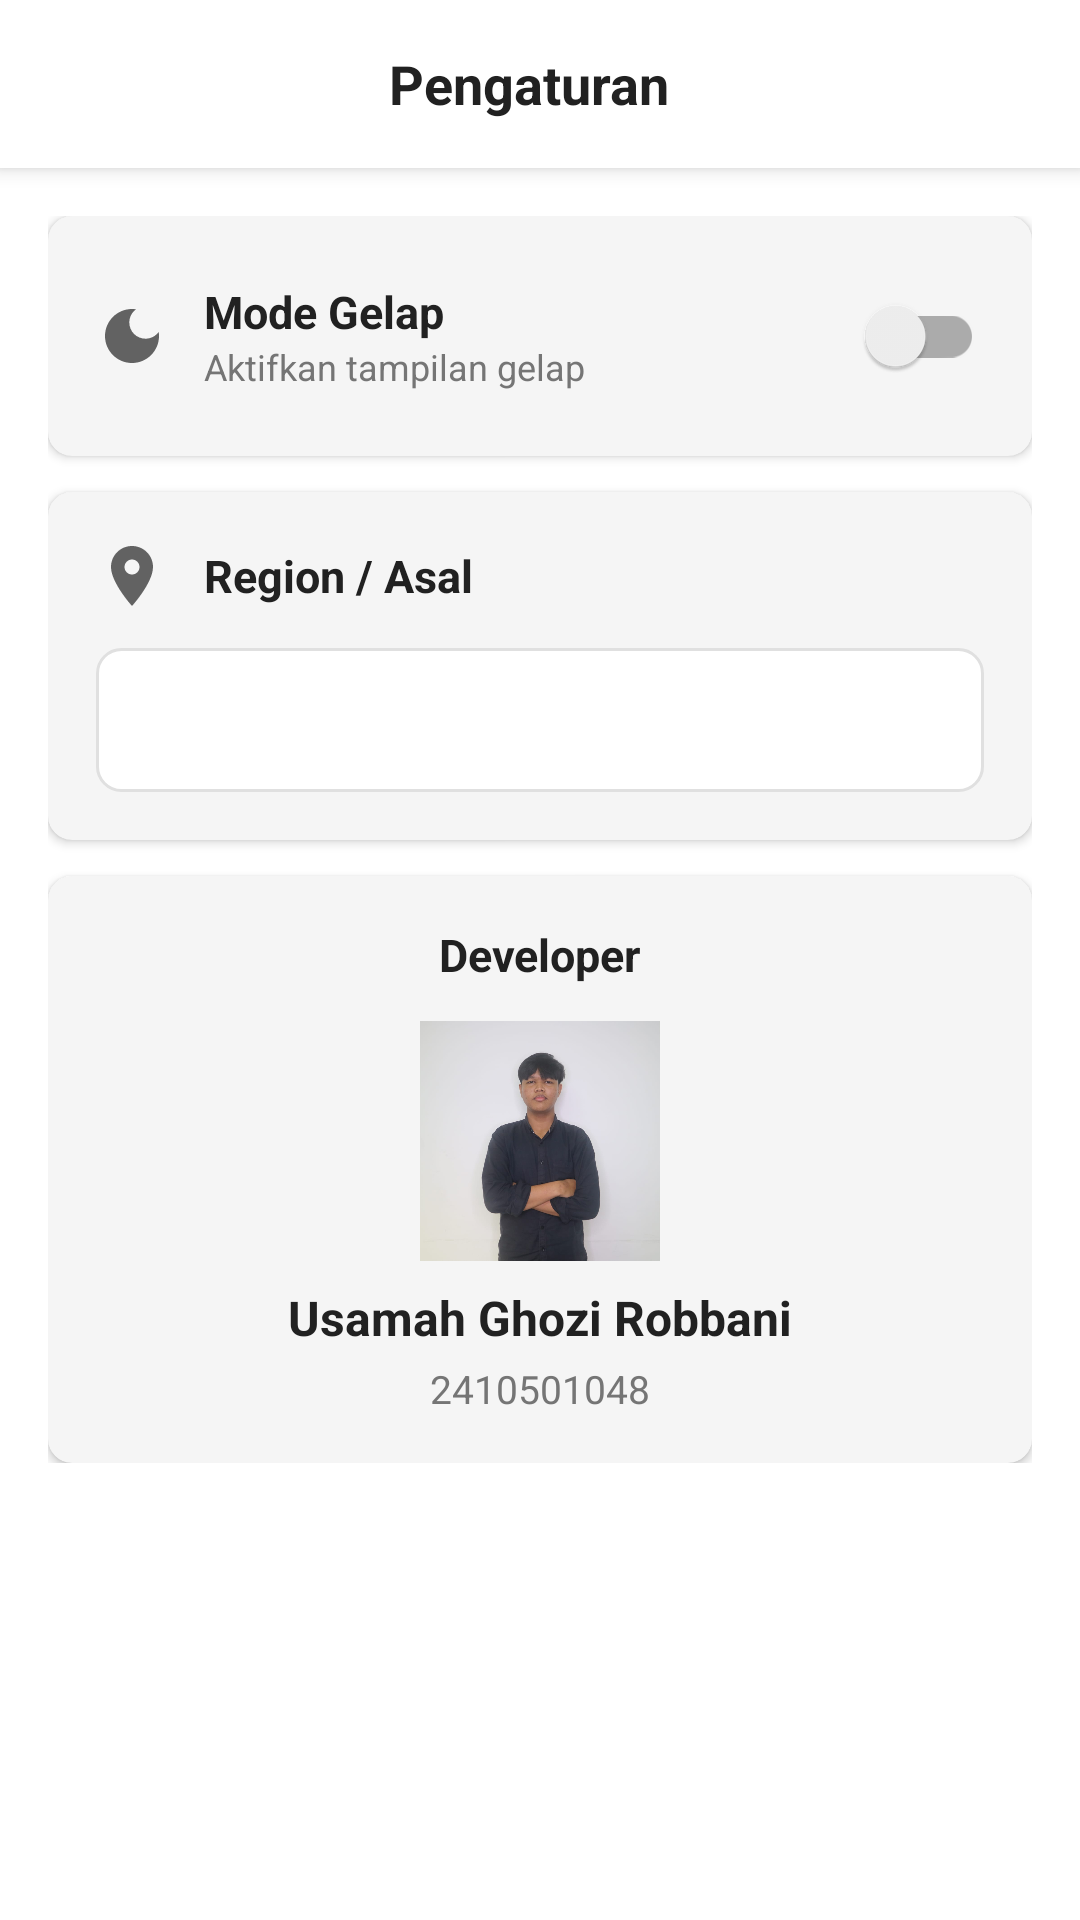

Reconstruct the res/layout file that produces this screen, plus the resources it refers to.
<!-- AndroidManifest.xml: application theme Theme.EndemikDB -->
<!-- res/layout/activity_settings.xml -->
<?xml version="1.0" encoding="utf-8"?>
<LinearLayout xmlns:android="http://schemas.android.com/apk/res/android"
    android:layout_width="match_parent"
    android:layout_height="match_parent"
    android:orientation="vertical"
    android:background="@color/white">

    
    <LinearLayout
        android:layout_width="match_parent"
        android:layout_height="56dp"
        android:background="?attr/colorSurface"
        android:orientation="horizontal"
        android:gravity="center_vertical"
        android:paddingStart="8dp"
        android:paddingEnd="16dp"
        android:elevation="4dp">

        <ImageButton
            android:id="@+id/btnBack"
            android:layout_width="40dp"
            android:layout_height="40dp"
            android:src="@drawable/ic_back"
            android:background="?attr/selectableItemBackgroundBorderless"
            android:contentDescription="Back"/>

        <TextView
            android:layout_width="0dp"
            android:layout_height="wrap_content"
            android:layout_weight="1"
            android:text="Pengaturan"
            android:textSize="18sp"
            android:textStyle="bold"
            android:textColor="@color/text_primary"
            android:gravity="center"/>

        <View android:layout_width="40dp" android:layout_height="40dp"/>

    </LinearLayout>

    <ScrollView
        android:layout_width="match_parent"
        android:layout_height="match_parent">

        <LinearLayout
            android:layout_width="match_parent"
            android:layout_height="wrap_content"
            android:orientation="vertical"
            android:padding="16dp">

            
            <androidx.cardview.widget.CardView
                xmlns:app="http://schemas.android.com/apk/res-auto"
                android:layout_width="match_parent"
                android:layout_height="wrap_content"
                android:layout_marginBottom="12dp"
                app:cardCornerRadius="8dp"
                app:cardElevation="2dp"
                app:cardBackgroundColor="@color/card_bg">

                <LinearLayout
                    android:layout_width="match_parent"
                    android:layout_height="wrap_content"
                    android:orientation="horizontal"
                    android:gravity="center_vertical"
                    android:padding="16dp">

                    <ImageView
                        android:layout_width="24dp"
                        android:layout_height="24dp"
                        android:src="@drawable/ic_dark_mode"
                        android:contentDescription="Dark Mode"/>

                    <LinearLayout
                        android:layout_width="0dp"
                        android:layout_height="wrap_content"
                        android:layout_weight="1"
                        android:orientation="vertical"
                        android:layout_marginStart="12dp">

                        <TextView
                            android:layout_width="wrap_content"
                            android:layout_height="wrap_content"
                            android:text="Mode Gelap"
                            android:textSize="15sp"
                            android:textStyle="bold"
                            android:textColor="@color/text_primary"/>

                        <TextView
                            android:layout_width="wrap_content"
                            android:layout_height="wrap_content"
                            android:text="Aktifkan tampilan gelap"
                            android:textSize="12sp"
                            android:textColor="@color/text_secondary"/>

                    </LinearLayout>

                    <androidx.appcompat.widget.SwitchCompat
                        android:id="@+id/switchDarkMode"
                        android:layout_width="wrap_content"
                        android:layout_height="wrap_content"/>

                </LinearLayout>

            </androidx.cardview.widget.CardView>

            
            <androidx.cardview.widget.CardView
                xmlns:app="http://schemas.android.com/apk/res-auto"
                android:layout_width="match_parent"
                android:layout_height="wrap_content"
                android:layout_marginBottom="12dp"
                app:cardCornerRadius="8dp"
                app:cardElevation="2dp"
                app:cardBackgroundColor="@color/card_bg">

                <LinearLayout
                    android:layout_width="match_parent"
                    android:layout_height="wrap_content"
                    android:orientation="vertical"
                    android:padding="16dp">

                    <LinearLayout
                        android:layout_width="match_parent"
                        android:layout_height="wrap_content"
                        android:orientation="horizontal"
                        android:gravity="center_vertical"
                        android:layout_marginBottom="12dp">

                        <ImageView
                            android:layout_width="24dp"
                            android:layout_height="24dp"
                            android:src="@drawable/ic_region"
                            android:contentDescription="Region"/>

                        <TextView
                            android:layout_width="wrap_content"
                            android:layout_height="wrap_content"
                            android:text="Region / Asal"
                            android:textSize="15sp"
                            android:textStyle="bold"
                            android:textColor="@color/text_primary"
                            android:layout_marginStart="12dp"/>

                    </LinearLayout>

                    
                    <Spinner
                        android:id="@+id/spinnerRegion"
                        android:layout_width="match_parent"
                        android:layout_height="48dp"
                        android:background="@drawable/bg_spinner"/>

                </LinearLayout>

            </androidx.cardview.widget.CardView>

            
            <androidx.cardview.widget.CardView
                xmlns:app="http://schemas.android.com/apk/res-auto"
                android:layout_width="match_parent"
                android:layout_height="wrap_content"
                app:cardCornerRadius="8dp"
                app:cardElevation="2dp"
                app:cardBackgroundColor="@color/card_bg">

                <LinearLayout
                    android:layout_width="match_parent"
                    android:layout_height="wrap_content"
                    android:orientation="vertical"
                    android:padding="16dp"
                    android:gravity="center">

                    <TextView
                        android:layout_width="wrap_content"
                        android:layout_height="wrap_content"
                        android:text="Developer"
                        android:textSize="15sp"
                        android:textStyle="bold"
                        android:textColor="@color/text_primary"
                        android:layout_marginBottom="12dp"/>

                    <ImageView
                        android:id="@+id/imgDeveloper"
                        android:layout_width="80dp"
                        android:layout_height="80dp"
                        android:src="@drawable/foto_developer"
                        android:background="@drawable/circle_bg"
                        android:scaleType="centerCrop"
                        android:contentDescription="Foto Developer"/>

                    <TextView
                        android:layout_width="wrap_content"
                        android:layout_height="wrap_content"
                        android:text="Usamah Ghozi Robbani"
                        android:textSize="16sp"
                        android:textStyle="bold"
                        android:textColor="@color/text_primary"
                        android:layout_marginTop="8dp"/>

                    <TextView
                        android:layout_width="wrap_content"
                        android:layout_height="wrap_content"
                        android:text="2410501048"
                        android:textSize="13sp"
                        android:textColor="@color/text_secondary"
                        android:layout_marginTop="4dp"/>

                </LinearLayout>

            </androidx.cardview.widget.CardView>

        </LinearLayout>

    </ScrollView>

</LinearLayout>
<!-- resources referenced by this layout -->
<resources>
  <color name="card_bg">#F5F5F5</color>
  <color name="text_primary">#212121</color>
  <color name="text_secondary">#757575</color>
  <color name="white">#FFFFFF</color>
  <!-- drawable bg_spinner (drawable) -->
  <?xml version="1.0" encoding="utf-8"?>
  <shape xmlns:android="http://schemas.android.com/apk/res/android"
      android:shape="rectangle">
      <corners android:radius="8dp"/>
      <stroke android:width="1dp" android:color="@color/light_gray"/>
      <solid android:color="@color/white"/>
  </shape>
  <!-- drawable foto_developer: jpeg bitmap (drawable, 37509 bytes) -->
  <!-- drawable ic_dark_mode (drawable) -->
  <?xml version="1.0" encoding="utf-8"?>
  <vector xmlns:android="http://schemas.android.com/apk/res/android"
      android:width="24dp"
      android:height="24dp"
      android:viewportWidth="24"
      android:viewportHeight="24"
      android:tint="?attr/colorControlNormal">
      <path
          android:fillColor="@android:color/white"
          android:pathData="M12,3c-4.97,0 -9,4.03 -9,9s4.03,9 9,9s9,-4.03 9,-9c0,-0.46 -0.04,-0.92 -0.1,-1.36c-0.98,1.37 -2.58,2.26 -4.4,2.26c-2.98,0 -5.4,-2.42 -5.4,-5.4c0,-1.81 0.89,-3.42 2.26,-4.4C12.92,3.04 12.46,3 12,3z"/>
  </vector>
  <!-- drawable ic_region (drawable) -->
  <?xml version="1.0" encoding="utf-8"?>
  <vector xmlns:android="http://schemas.android.com/apk/res/android"
      android:width="24dp"
      android:height="24dp"
      android:viewportWidth="24"
      android:viewportHeight="24"
      android:tint="?attr/colorControlNormal">
      <path
          android:fillColor="@android:color/white"
          android:pathData="M12,2C8.13,2 5,5.13 5,9c0,5.25 7,13 7,13s7,-7.75 7,-13c0,-3.87 -3.13,-7 -7,-7zM12,11.5c-1.38,0 -2.5,-1.12 -2.5,-2.5s1.12,-2.5 2.5,-2.5s2.5,1.12 2.5,2.5s-1.12,2.5 -2.5,2.5z"/>
  </vector>
  <style name="Theme.EndemikDB" parent="Theme.MaterialComponents.Light.NoActionBar">
          <item name="colorPrimary">@color/primary</item>
          <item name="colorPrimaryDark">@color/primary_dark</item>
          <item name="colorAccent">@color/accent</item>
      </style>
  <color name="light_gray">#E0E0E0</color>
  <color name="primary">#6B4EAF</color>
  <color name="primary_dark">#5B3E9F</color>
  <color name="accent">#8B6CC7</color>
</resources>
